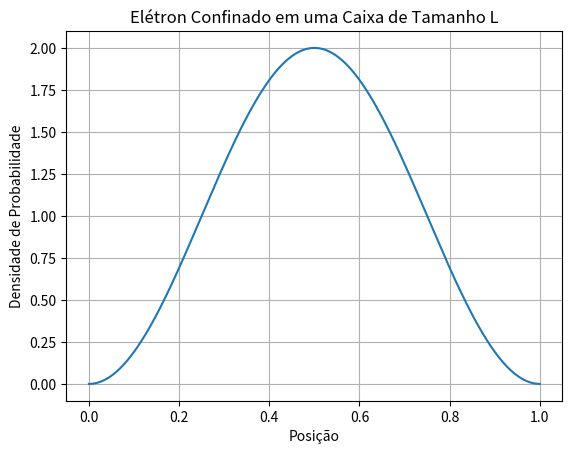

The matplotlib source for this figure:
import numpy as np
import matplotlib.pyplot as plt

def probability_density(x, L):
    """Calcula a densidade de probabilidade para um elétron confinado em uma caixa."""
    psi = np.sqrt(2/L) * np.sin(np.pi * x / L)
    probability = np.abs(psi)**2
    return probability

def plot_probability_density(L):
    """Plota o gráfico da densidade de probabilidade para um elétron confinado em uma caixa."""
    x = np.linspace(0, L, 1000)
    y = probability_density(x, L)

    plt.plot(x, y)
    plt.xlabel('Posição')
    plt.ylabel('Densidade de Probabilidade')
    plt.title('Elétron Confinado em uma Caixa de Tamanho L')
    plt.grid(True)
    plt.show()

# Tamanho da caixa
L = 1.0

# Chama a função para plotar o gráfico da densidade de probabilidade
plot_probability_density(L)

